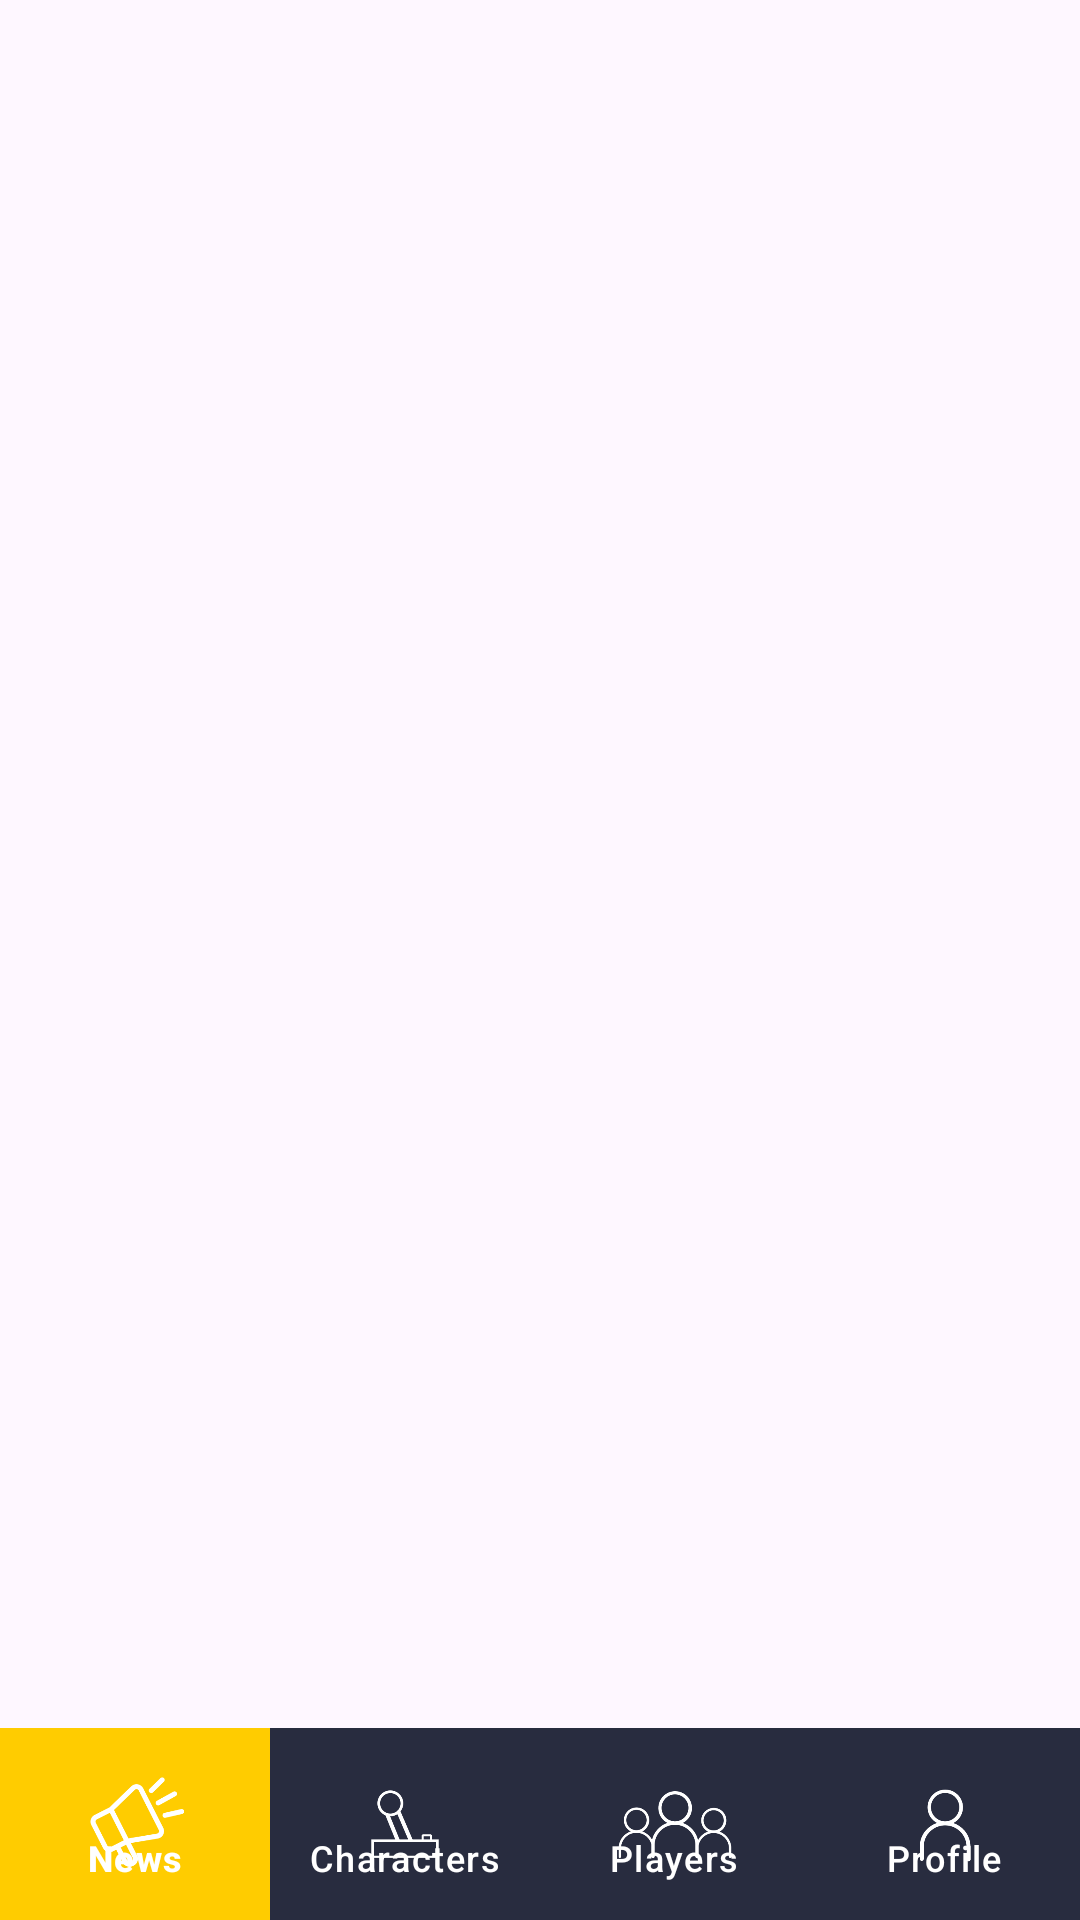

Write the Android layout XML for this screen, with the resource values it uses.
<!-- AndroidManifest.xml: application theme Theme.MarvelAllies -->
<!-- res/layout/activity_main.xml -->
<?xml version="1.0" encoding="utf-8"?>
<LinearLayout xmlns:android="http://schemas.android.com/apk/res/android"
    xmlns:app="http://schemas.android.com/apk/res-auto"
    xmlns:tools="http://schemas.android.com/tools"
    android:id="@+id/main"
    android:layout_width="match_parent"
    android:layout_height="match_parent"
    android:gravity="bottom"
    android:orientation="vertical"
    tools:context=".MainActivity">

    <FrameLayout
        android:id="@+id/frameLayout"
        android:layout_width="match_parent"
        android:layout_height="match_parent"
        android:layout_weight="0.1" />

    <com.google.android.material.bottomnavigation.BottomNavigationView
        android:id="@+id/bottomNavigationView"
        android:layout_width="match_parent"
        android:layout_height="match_parent"
        android:layout_weight="0.9"
        android:background="#282C3F"
        app:itemIconSize="40dp"
        app:itemIconTint="#FFFFFF"
        app:itemTextColor="#FFFFFF"
        app:itemBackground="@drawable/navbar_style"
        app:shapeAppearance="@color/transparent"
        app:itemActiveIndicatorStyle="@color/transparent"
        app:labelVisibilityMode="labeled"
        app:menu="@menu/bottom_nav" />






</LinearLayout>
<!-- resources referenced by this layout -->
<resources>
  <!-- drawable navbar_style (drawable) -->
  <?xml version="1.0" encoding="utf-8"?>
  <selector xmlns:android="http://schemas.android.com/apk/res/android">
     
      <item android:state_checked="true">
          <shape android:shape="rectangle">
              <solid android:color="#FFCC00"/>
          </shape>
      </item>
  
  </selector>
  <style name="Theme.MarvelAllies" parent="Base.Theme.MarvelAllies" />
  <style name="Base.Theme.MarvelAllies" parent="Theme.Material3.DayNight.NoActionBar">
          
          
      </style>
</resources>
